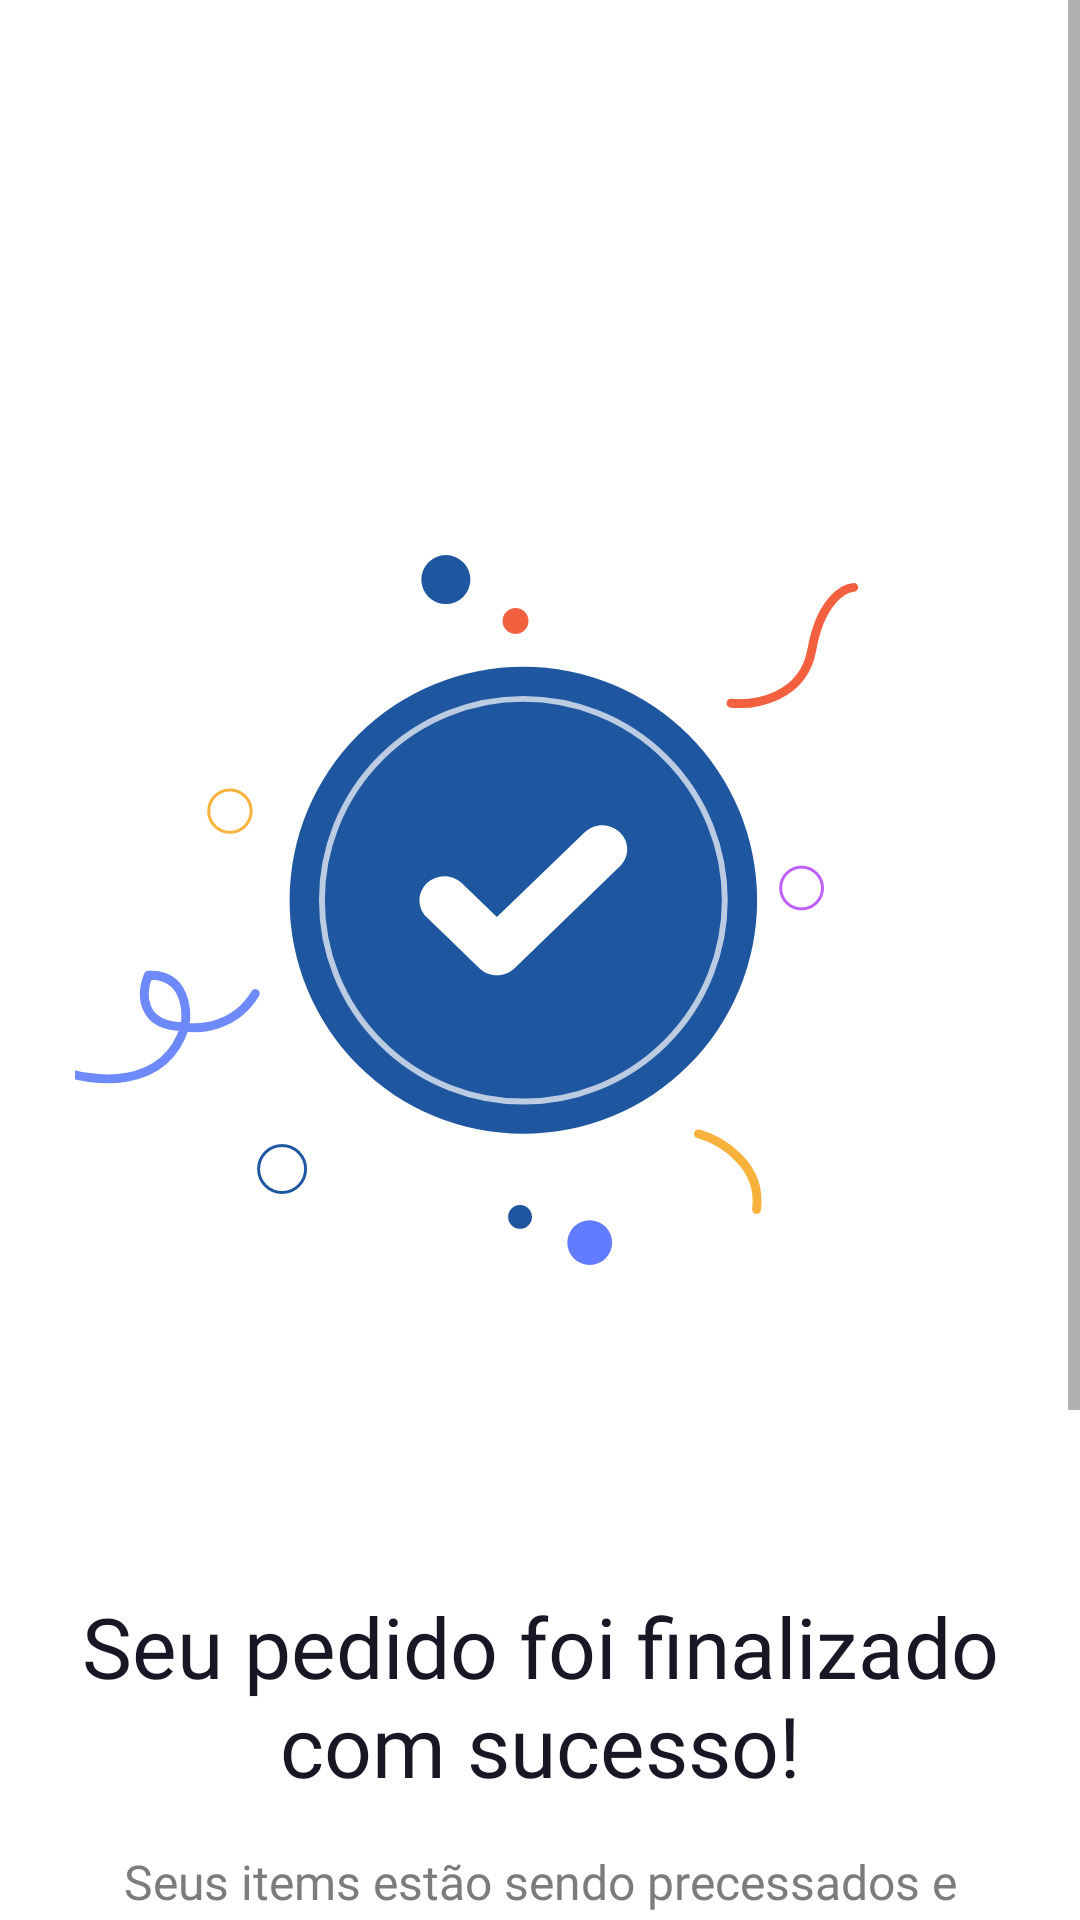

This screen was rendered from an Android layout file. Write that file and the resources it references.
<!-- AndroidManifest.xml: application theme Theme.Medlife -->
<!-- res/layout/activity_order_success.xml -->
<?xml version="1.0" encoding="utf-8"?>
<ScrollView xmlns:android="http://schemas.android.com/apk/res/android"
    android:layout_width="match_parent"
    android:layout_height="match_parent"
    android:fillViewport="true"
    android:background="#FFFFFF">

    <LinearLayout
        android:layout_width="match_parent"
        android:layout_height="wrap_content"
        android:orientation="vertical"
        android:gravity="center"
        android:padding="25dp">

        <ImageView
            android:layout_width="270dp"
            android:layout_height="240dp"
            android:layout_marginTop="158dp"
            android:layout_marginLeft="58dp"
            android:layout_marginRight="86dp"
            android:layout_marginBottom="67dp"
            android:src="@drawable/ic_order_success" />

        <TextView
            android:layout_width="wrap_content"
            android:layout_height="wrap_content"
            android:layout_marginTop="40dp"
            android:text="Seu pedido foi finalizado com sucesso!"
            android:textSize="28sp"
            android:fontFamily="@font/gilroysemibold"
            android:textColor="#181725"
            android:textAlignment="center"/>

        <TextView
            android:layout_width="wrap_content"
            android:layout_height="wrap_content"
            android:layout_marginTop="16dp"
            android:text="Seus items estão sendo precessados e serão enviados."
            android:textSize="16sp"
            android:fontFamily="@font/gilroymedium"
            android:textColor="#7C7C7C"
            android:textAlignment="center"/>

        <Button
            android:id="@+id/track_order_button"
            android:layout_width="match_parent"
            android:layout_height="67dp"
            android:layout_marginTop="40dp"
            android:text="Acompanhar pedido"
            style="@style/FilterButton"/>

        <TextView
            android:id="@+id/back_to_home_button"
            android:layout_width="wrap_content"
            android:layout_height="wrap_content"
            android:layout_marginTop="24dp"
            android:layout_marginBottom="24dp"
            android:text="Voltar para o inicio"
            android:textSize="18sp"
            android:fontFamily="@font/gilroy"
            android:textColor="#181725"/>

    </LinearLayout>
</ScrollView>
<!-- resources referenced by this layout -->
<resources>
  <style name="FilterButton" parent="Widget.Medlife.Button">
          <item name="android:layout_margin">25dp</item>
      </style>
  <style name="Widget.Medlife.Button" parent="Widget.MaterialComponents.Button">
          <item name="android:textColor">@color/white</item>
          <item name="android:textSize">16sp</item>
          <item name="android:padding">16dp</item>
          <item name="cornerRadius">14dp</item>
          <item name="elevation">4dp</item>
          <item name="android:textAllCaps">false</item>
      </style>
  <color name="medlife_primary">#1A5CCC</color>
  <color name="medlife_primary_light">#4B84E8</color>
  <color name="white">#FFFFFF</color>
  <color name="medlife_accent">#00B4A6</color>
  <color name="medlife_surface_variant">#F4F6FA</color>
  <color name="medlife_surface">#FFFFFF</color>
  <color name="medlife_on_surface">#0F1923</color>
  <color name="medlife_error">#C0392B</color>
  <style name="TextAppearance.Medlife.HeadlineXL" parent="TextAppearance.MaterialComponents.Headline3">
          <item name="android:textSize">28sp</item>
          <item name="android:textColor">@color/medlife_on_surface</item>
          <item name="android:textStyle">bold</item>
      </style>
  <style name="TextAppearance.Medlife.SectionTitle" parent="TextAppearance.MaterialComponents.Headline6">
          <item name="android:textSize">20sp</item>
          <item name="android:textColor">@color/medlife_on_surface</item>
          <item name="android:textStyle">bold</item>
      </style>
  <style name="TextAppearance.Medlife.Body1" parent="TextAppearance.MaterialComponents.Body1">
          <item name="android:textSize">16sp</item>
          <item name="android:textColor">@color/medlife_on_surface</item>
      </style>
  <style name="TextAppearance.Medlife.Body2" parent="TextAppearance.MaterialComponents.Body2">
          <item name="android:textSize">14sp</item>
          <item name="android:textColor">@color/medlife_on_surface_variant</item>
      </style>
  <style name="Widget.Medlife.Button.OutlinedButton" parent="Widget.MaterialComponents.Button.OutlinedButton">
          <item name="android:textColor">@color/medlife_primary</item>
          <item name="android:textSize">16sp</item>
          <item name="android:padding">12dp</item>
          <item name="cornerRadius">14dp</item>
          <item name="strokeColor">@color/medlife_primary</item>
          <item name="strokeWidth">1dp</item>
          <item name="android:textAllCaps">false</item>
      </style>
  <color name="medlife_on_surface_variant">#576475</color>
</resources>
